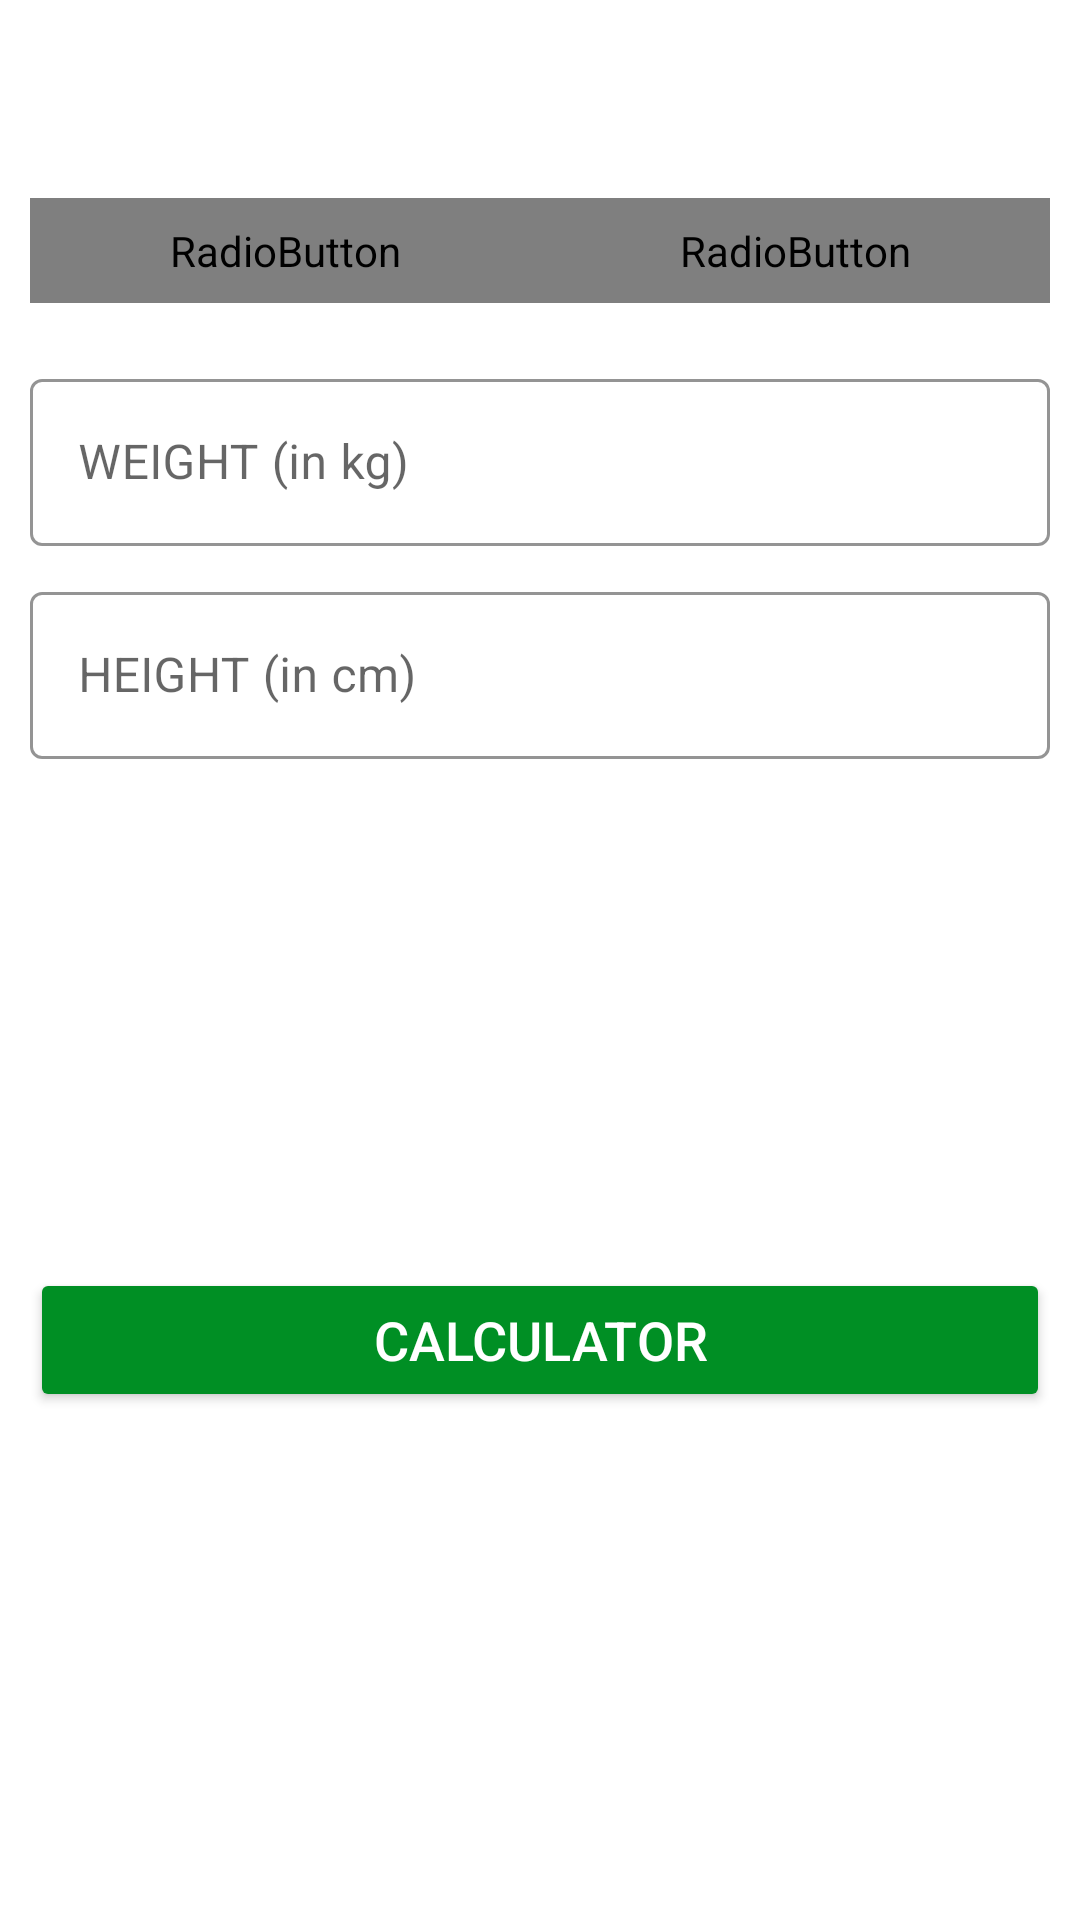

The Android layout XML behind this screen, and the referenced resources:
<!-- AndroidManifest.xml: activity theme Theme.MaterialComponents.Light.NoActionBar -->
<!-- res/layout/activity_b_m_i.xml -->
<?xml version="1.0" encoding="utf-8"?>
<RelativeLayout xmlns:android="http://schemas.android.com/apk/res/android"
    xmlns:app="http://schemas.android.com/apk/res-auto"
    xmlns:tools="http://schemas.android.com/tools"
    android:layout_width="match_parent"
    android:layout_height="match_parent"
    android:orientation="vertical"
    tools:context=".BMIActivity">

    <androidx.appcompat.widget.Toolbar
        android:id="@+id/toolbar_bmi_activity"
        android:layout_width="match_parent"
        android:layout_height="?android:actionBarSize"
        android:background="#FFFFFF" />

    <RadioGroup
        android:id="@+id/rgUnits"
        android:layout_width="match_parent"
        android:layout_height="wrap_content"
        android:layout_below="@+id/toolbar_bmi_activity"
        android:layout_margin="10dp"
        android:background="@drawable/drawable_radio_group_tab_background"
        android:orientation="horizontal">

        <RadioButton
            android:id="@+id/rbMetricUnits"
            android:layout_width="0dp"
            android:layout_height="35dp"
            android:layout_weight="1"
            android:background="@drawable/drawable_units_tab_selector"
            android:button="@null"
            android:checked="true"
            android:gravity="center"
            android:text="METRIC UNITS"
            android:textColor="@drawable/drawable_units_tab_text_color_selector"
            android:textSize="16sp"
            android:textStyle="bold" />

        <RadioButton
            android:id="@+id/rbUsUnits"
            android:layout_width="0dp"
            android:layout_height="35dp"
            android:layout_weight="1"
            android:background="@drawable/drawable_units_tab_selector"
            android:button="@null"
            android:checked="false"
            android:gravity="center"
            android:text="US UNITS"
            android:textColor="@drawable/drawable_units_tab_text_color_selector"
            android:textSize="16sp"
            android:textStyle="bold" />
    </RadioGroup>

    <LinearLayout
        android:id="@+id/llUnitsView"
        android:layout_width="match_parent"
        android:layout_height="match_parent"
        android:layout_below="@+id/rgUnits"
        android:orientation="vertical"
        android:padding="10dp">

        <LinearLayout
            android:id="@+id/llMetricUnitsView"
            android:layout_width="match_parent"
            android:layout_height="wrap_content"
            android:orientation="vertical">

            <com.google.android.material.textfield.TextInputLayout
                android:id="@+id/tilMetricUnitWeight"
                style="@style/Widget.MaterialComponents.TextInputLayout.OutlinedBox"
                android:layout_width="match_parent"
                android:layout_height="wrap_content"
                app:boxStrokeColor="@color/colorAccent"
                app:hintTextColor="@color/colorAccent">

                <androidx.appcompat.widget.AppCompatEditText
                    android:id="@+id/etMetricUnitWeight"
                    android:layout_width="match_parent"
                    android:layout_height="wrap_content"
                    android:hint="WEIGHT (in kg)"
                    android:inputType="numberDecimal"
                    android:textCursorDrawable="@drawable/color_cursor"
                    android:textSize="16sp" />

            </com.google.android.material.textfield.TextInputLayout>

            <com.google.android.material.textfield.TextInputLayout
                android:id="@+id/tilMetricUnitHeight"
                style="@style/Widget.MaterialComponents.TextInputLayout.OutlinedBox"
                android:layout_width="match_parent"
                android:layout_height="wrap_content"
                android:layout_marginTop="10dp"
                app:boxStrokeColor="@color/colorAccent"
                app:hintTextColor="@color/colorAccent">

                <androidx.appcompat.widget.AppCompatEditText
                    android:id="@+id/etMetricUnitHeight"
                    android:layout_width="match_parent"
                    android:layout_height="wrap_content"
                    android:hint="HEIGHT (in cm)"
                    android:inputType="numberDecimal"
                    android:textCursorDrawable="@drawable/color_cursor"
                    android:textSize="16sp" />

            </com.google.android.material.textfield.TextInputLayout>

        </LinearLayout>

        <LinearLayout
            android:id="@+id/llUsUnitsView"
            android:layout_width="match_parent"
            android:layout_height="wrap_content"
            android:orientation="vertical"
            android:visibility="gone"
            tools:visibility="visible">

            <com.google.android.material.textfield.TextInputLayout
                android:id="@+id/tilUSUnitWeight"
                style="@style/Widget.MaterialComponents.TextInputLayout.OutlinedBox"
                android:layout_width="match_parent"
                android:layout_height="wrap_content"
                app:boxStrokeColor="@color/colorAccent"
                app:hintTextColor="@color/colorAccent">

                <androidx.appcompat.widget.AppCompatEditText
                    android:id="@+id/etUSUnitWeight"
                    android:layout_width="match_parent"
                    android:layout_height="wrap_content"
                    android:hint="WEIGHT (in lbs)"
                    android:inputType="numberDecimal"
                    android:textCursorDrawable="@drawable/color_cursor"
                    android:textSize="16sp" />

            </com.google.android.material.textfield.TextInputLayout>

            <LinearLayout
                android:id="@+id/llUsUnitsHeight"
                android:layout_width="match_parent"
                android:layout_height="wrap_content"
                android:layout_marginTop="10dp"
                android:baselineAligned="false"
                android:orientation="horizontal">

                <com.google.android.material.textfield.TextInputLayout
                    android:id="@+id/tilUSUnitHeightFeet"
                    style="@style/Widget.MaterialComponents.TextInputLayout.OutlinedBox"
                    android:layout_width="0dp"
                    android:layout_height="wrap_content"
                    android:layout_marginEnd="5dp"
                    android:layout_weight="1"
                    app:boxStrokeColor="@color/colorAccent"
                    app:hintTextColor="@color/colorAccent">

                    <androidx.appcompat.widget.AppCompatEditText
                        android:id="@+id/etUSUnitHeightFeet"
                        android:layout_width="match_parent"
                        android:layout_height="wrap_content"
                        android:hint="FEET"
                        android:inputType="number"
                        android:textCursorDrawable="@drawable/color_cursor"
                        android:textSize="16sp" />

                </com.google.android.material.textfield.TextInputLayout>

                <com.google.android.material.textfield.TextInputLayout
                    android:id="@+id/tilUSUnitHeightInch"
                    style="@style/Widget.MaterialComponents.TextInputLayout.OutlinedBox"
                    android:layout_width="0dp"
                    android:layout_height="wrap_content"
                    android:layout_marginStart="5dp"
                    android:layout_weight="1"
                    app:boxStrokeColor="@color/colorAccent"
                    app:hintTextColor="@color/colorAccent">

                    <androidx.appcompat.widget.AppCompatEditText
                        android:id="@+id/etUSUnitHeightInch"
                        android:layout_width="match_parent"
                        android:layout_height="wrap_content"
                        android:hint="INCH"
                        android:inputType="number"
                        android:textCursorDrawable="@drawable/color_cursor"
                        android:textSize="16sp" />

                </com.google.android.material.textfield.TextInputLayout>
            </LinearLayout>
        </LinearLayout>

        <LinearLayout
            android:id="@+id/llDisplayBMIResult"
            android:layout_width="match_parent"
            android:layout_height="wrap_content"
            android:layout_marginTop="25dp"
            android:orientation="vertical"
            android:visibility="invisible"
            tools:visibility="visible">

            <TextView
                android:id="@+id/tvYourBMI"
                android:layout_width="match_parent"
                android:layout_height="wrap_content"
                android:gravity="center"
                android:text="YOUR BMI"
                android:textAllCaps="true"
                android:textSize="16sp" />

            <TextView
                android:id="@+id/tvBMIValue"
                android:layout_width="match_parent"
                android:layout_height="wrap_content"
                android:layout_marginTop="5dp"
                android:gravity="center"
                android:textSize="18sp"
                android:textStyle="bold"
                tools:text="15.00" />

            <TextView
                android:id="@+id/tvBMIType"
                android:layout_width="match_parent"
                android:layout_height="wrap_content"
                android:layout_marginTop="5dp"
                android:gravity="center"
                android:textSize="18sp"
                tools:text="Normal" />

            <TextView
                android:id="@+id/tvBMIDescription"
                android:layout_width="match_parent"
                android:layout_height="wrap_content"
                android:layout_marginTop="5dp"
                android:gravity="center"
                android:textSize="18sp"
                tools:text="Normal" />

        </LinearLayout>

        <Button
            android:id="@+id/btnCalculateUnits"
            android:layout_width="match_parent"
            android:layout_height="wrap_content"
            android:layout_gravity="bottom"
            android:layout_marginTop="35dp"
            android:backgroundTint="@color/colorAccent"
            android:text="CALCULATOR"
            android:textColor="@color/white"
            android:textSize="18sp" />

    </LinearLayout>
</RelativeLayout>
<!-- resources referenced by this layout -->
<resources>
  <color name="colorAccent">#008F24</color>
  <color name="white">#FFFFFFFF</color>
  <!-- drawable drawable_radio_group_tab_background (drawable) -->
  <?xml version="1.0" encoding="utf-8"?>
  <shape xmlns:android="http://schemas.android.com/apk/res/android" android:shape="rectangle">
      <solid android:color="#ECEDEF"/>
      <stroke android:width=".5dp" android:color="#9AA2AF"/>
  
      <corners android:radius="30dp"/>
  </shape>
  <!-- drawable drawable_units_tab_selector (drawable) -->
  <?xml version="1.0" encoding="utf-8"?>
  <selector xmlns:android="http://schemas.android.com/apk/res/android">
      <item android:state_checked="true">
          <shape android:shape="rectangle">
              <solid android:color="@color/colorAccent" />
              <corners android:radius="30dp"/>
          </shape>
      </item>
  </selector>
</resources>
